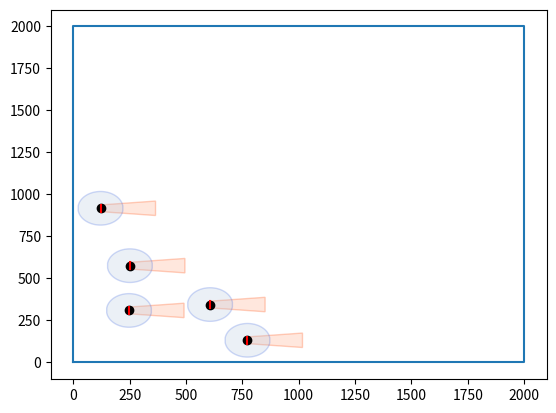

Source code (Python):
import numpy as np
import matplotlib.pyplot as plt
import numpy as np
import matplotlib.pyplot as plt
import matplotlib.colors as mcolors
from matplotlib.patches import Polygon

def get_turbine_lines(x, y, wind):
    normal = np.array([-wind[1]/(wind[0]+np.finfo(float).eps), 1])
    normal = normal/np.linalg.norm(normal)
    R = 20

    Z_H = 60  # Hub height of rotor in m
    Z_0 = 0.3  # Hub height of rotor in m
    alpha = 0.5 / (np.log(Z_H / Z_0))


    x_lines, y_lines = [], []
    for i in range(len(x)):
        turbine_pos = np.array([x[i], y[i]])

        pos1 = turbine_pos + np.array([0, R])
        pos2 = turbine_pos - np.array([0, R])

        plt.plot([pos1[0], pos2[0]], [pos1[1], pos2[1]], color='red')

        dist = 12.2*R
        rl = alpha*dist + R

        pos4 = turbine_pos + np.array([dist, rl])
        pos3 = turbine_pos - np.array([0, rl]) + np.array([dist, 0])

        x_pos = [pos1[0], pos2[0], pos3[0], pos4[0]]
        y_pos = [pos1[1], pos2[1], pos3[1], pos4[1]]

        plt.fill(x_pos, y_pos, facecolor='lightsalmon', edgecolor='orangered', alpha=0.25)

def get_turbine_circles(x, y, wind):
    Z_H = 60  # Hub height of rotor in m
    Z_0 = 0.3  # Hub height of rotor in m
    alpha = 0.5 / (np.log(Z_H / Z_0))
    diameter = 40
    R = 2.5 * diameter

    x_lines, y_lines = [], []
    for i in range(len(x)):
        turbine_pos = np.array([x[i], y[i]])

        x_range = np.linspace(x[i] - 0.99*R, x[i] + 0.99*R, 100)
        y_range = y[i] + np.sqrt((R ** 2) - (x_range - x[i])**2)
        y_range_2 = y[i] - np.sqrt((R ** 2) - (x_range - x[i])**2)

        y_range = np.concatenate((y_range, y_range_2[::-1]))
        x_range = np.concatenate((x_range, x_range[::-1]))


        plt.fill(x_range, y_range, facecolor='lightsteelblue', edgecolor='royalblue', alpha=0.25)
        # plt.fill(x_range, y_range_2, facecolor='lightsteelblue', edgecolor='royalblue', alpha=0.25)


        # plt.fill(x_pos, y_pos, facecolor='lightsalmon', edgecolor='orangered', alpha=0.25)



def get_wake_plots(x, y, wind_dir=[12, 0]):
    """
    x, y: 1D arays are turbines coordinates
    wind: 1x2 array of x and y components of the wind.
    """

    get_turbine_lines(x, y, wind_dir)
    get_turbine_circles(x, y, wind_dir)
    plt.scatter(x, y, color='black')
    # plt.xlim(0, 2000)
    # plt.ylim(0, 2000)
    plt.plot([0, 2000, 2000, 0, 0], [0, 0, 2000, 2000, 0])
    plt.show()
    # plt.plot(x_lines, y_lines)


if __name__ == "__main__":
    x = np.random.random(5) * 1000
    y = np.random.random(5) * 1000

    get_wake_plots(x, y, wind_dir=[12, 0])

